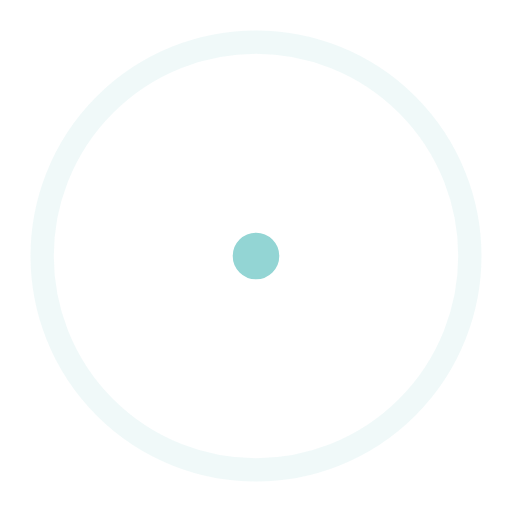
t = 0.00 s
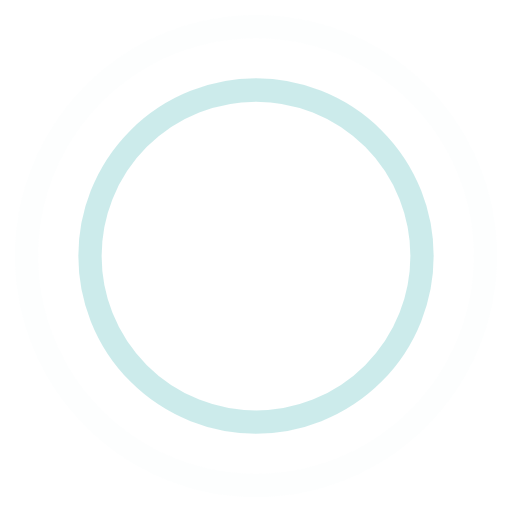
t = 0.45 s
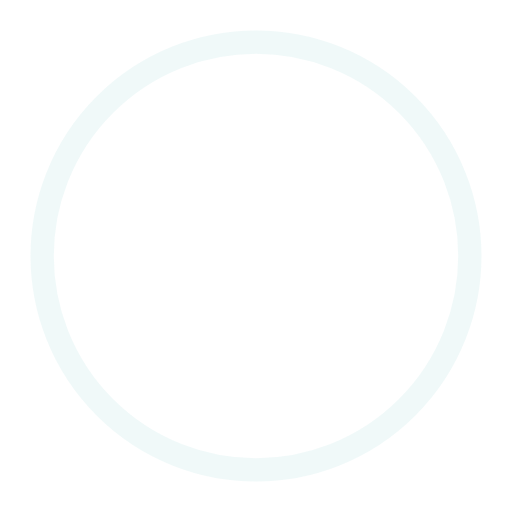
t = 0.90 s
t = 1.35 s: frame unchanged from t = 0.45 s, image omitted

The animated SVG that drew these frames (rendered in a browser with its animation timeline set to each time). Animation: 4 SMIL elements (animate=4); one cycle of 1.80 s, repeats indefinitely.

<svg width="44" height="44" viewBox="0 0 44 44" xmlns="http://www.w3.org/2000/svg" stroke="#93d5d4">
    <g fill="none" fill-rule="evenodd" stroke-width="2">
        <circle cx="22" cy="22" r="1">
            <animate attributeName="r"
                begin="0s" dur="1.8s"
                values="1; 20"
                calcMode="spline"
                keyTimes="0; 1"
                keySplines="0.165, 0.84, 0.44, 1"
                repeatCount="indefinite" />
            <animate attributeName="stroke-opacity"
                begin="0s" dur="1.8s"
                values="1; 0"
                calcMode="spline"
                keyTimes="0; 1"
                keySplines="0.3, 0.61, 0.355, 1"
                repeatCount="indefinite" />
        </circle>
        <circle cx="22" cy="22" r="1">
            <animate attributeName="r"
                begin="-0.9s" dur="1.8s"
                values="1; 20"
                calcMode="spline"
                keyTimes="0; 1"
                keySplines="0.165, 0.84, 0.44, 1"
                repeatCount="indefinite" />
            <animate attributeName="stroke-opacity"
                begin="-0.9s" dur="1.8s"
                values="1; 0"
                calcMode="spline"
                keyTimes="0; 1"
                keySplines="0.3, 0.61, 0.355, 1"
                repeatCount="indefinite" />
        </circle>
    </g>
</svg>
